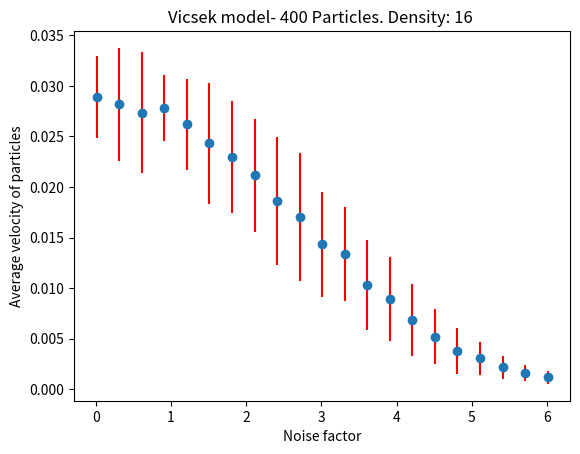

This figure's Python source:
#!/usr/bin/env python
"""
Just plot
"""
import matplotlib.pyplot as plt
import numpy as np

eta_values = np.arange(0.01, 2*np.pi, 0.3)
N=400
L = 5
rho = N / float(L * L)

results = [0.0288733230267, 0.0281661550481, 0.0273503306351, 0.0278464101189, 0.02618451479, 0.02431888987, 0.0229727437432, 0.0211412409381, 0.0185869986781, 0.0170533800189, 0.014336828021, 0.0133551998391, 0.0102772759952, 0.0089278431066, 0.00684520085416, 0.00519433627483, 0.00379157621133, 0.00307361868664, 0.00215992368674, 0.00164228378274, 0.00117072024387]

stds = [0.0040502996673, 0.00558830072246, 0.00596204486096, 0.0032551684752, 0.00446660813682, 0.00601272955226, 0.00550170314371, 0.00559128786898, 0.006330562,0.00631420442282, 0.00520604457227, 0.00464427042559, 0.00445986886109, 0.0041170967548, 0.00360319912863, 0.00271761446743, 0.00224273349158, 0.00163016177427, 0.00110125230522, 0.000805289960182, 0.000640557652322]


plt.ylabel('Average velocity of particles')
plt.xlabel('Noise factor')
plt.errorbar(x=eta_values, y=results, yerr = stds, ecolor='r', fmt = 'o')

plt.title("Vicsek model- %d Particles. Density: %d " % (N, rho))
plt.show()
